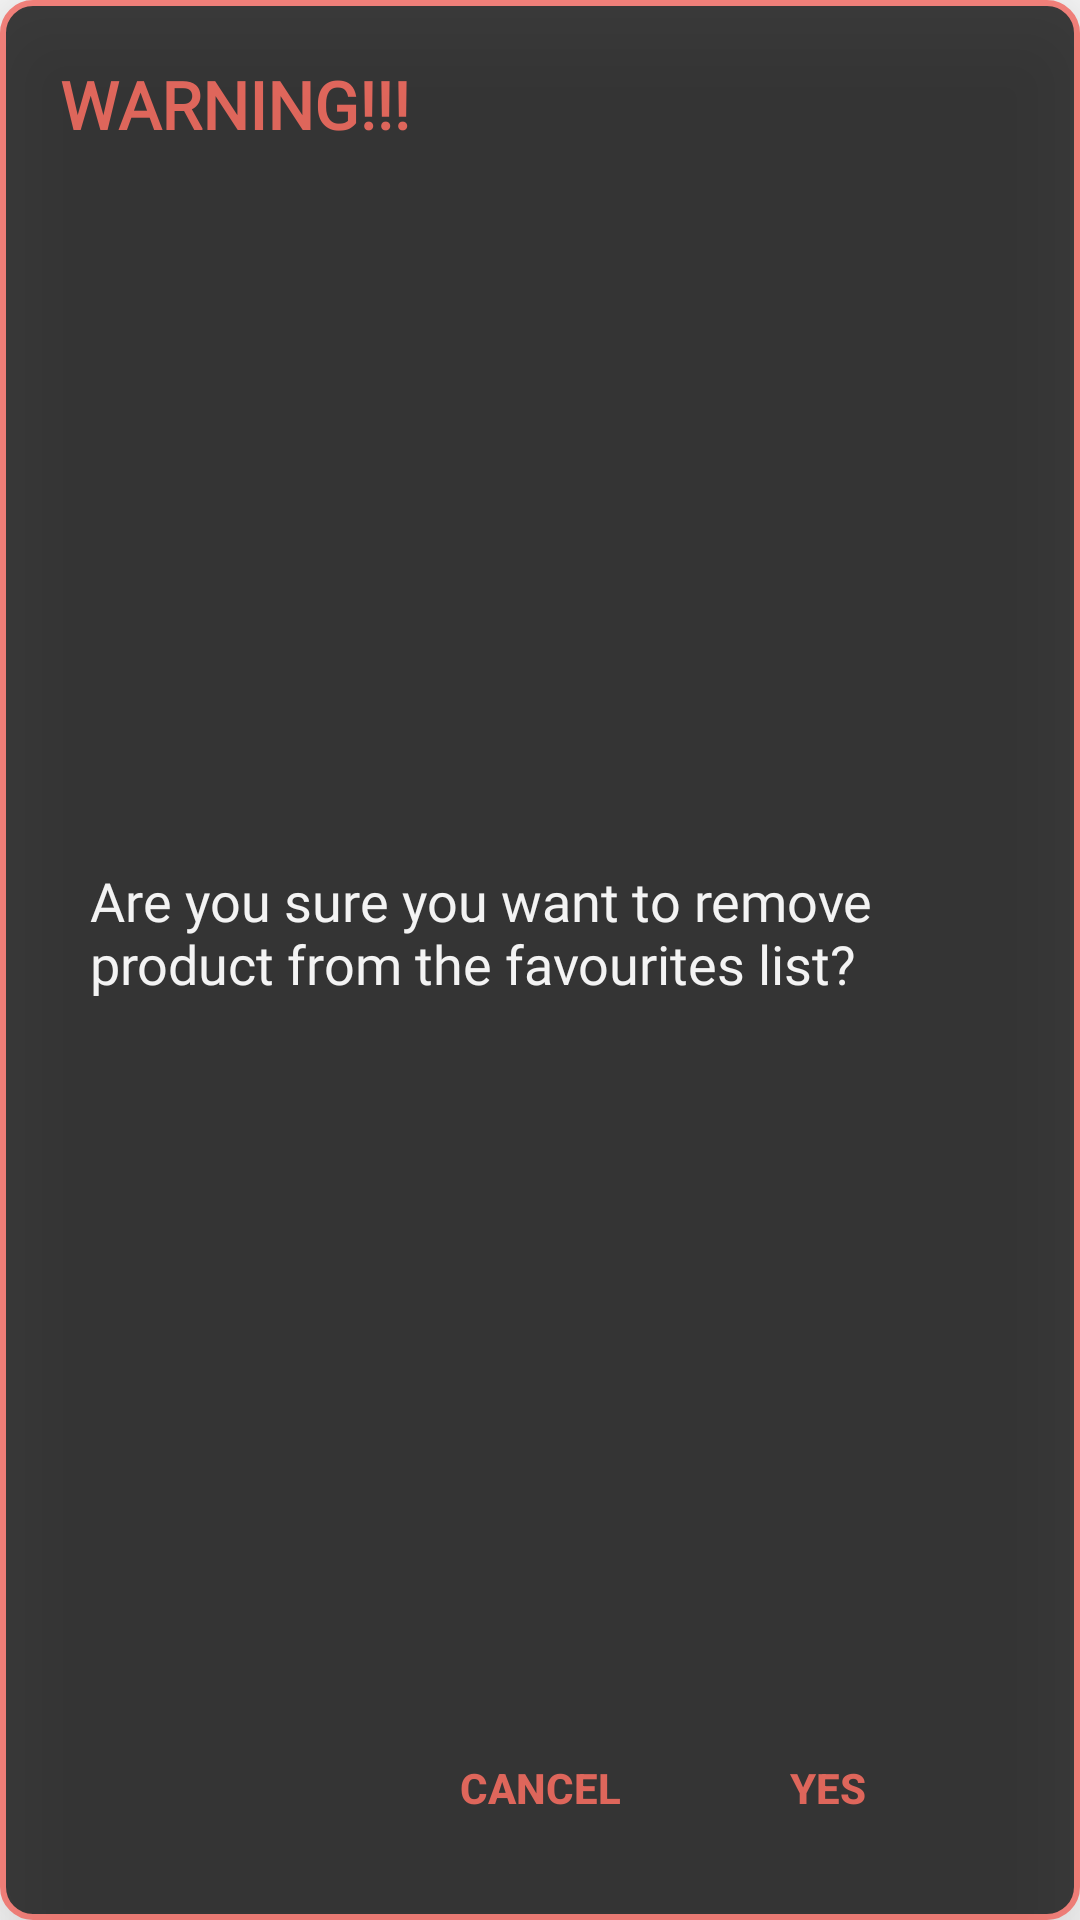

Reconstruct the res/layout file that produces this screen, plus the resources it refers to.
<!-- AndroidManifest.xml: application theme Theme.Endeavour -->
<!-- res/layout/dialog_remove.xml -->
<?xml version="1.0" encoding="utf-8"?>
<androidx.constraintlayout.widget.ConstraintLayout
    xmlns:android="http://schemas.android.com/apk/res/android"
    xmlns:app="http://schemas.android.com/apk/res-auto"
    android:background="@drawable/dialog_frame_warning"
    android:elevation="20dp"
    android:alpha="0.75"
    android:paddingVertical="20dp"
    android:paddingHorizontal="20dp"
    android:layout_marginHorizontal="20dp"
    android:layout_width="wrap_content"
    android:layout_height="wrap_content">


    <TextView
        android:id="@+id/textView3"
        android:layout_width="wrap_content"
        android:layout_height="wrap_content"
        android:fontFamily="@font/abeezee"
        android:text="@string/warning_title"
        android:textColor="@color/my_red"
        android:textSize="22sp"
        android:textStyle="bold"
        app:layout_constraintStart_toStartOf="parent"
        app:layout_constraintTop_toTopOf="parent" />


    <TextView
        android:layout_width="wrap_content"
        android:layout_height="wrap_content"
        android:fontFamily="@font/abeezee"
        android:text="@string/dialog_warning_message"
        android:textColor="@color/white"
        android:layout_marginVertical="10dp"
        android:textSize="18sp"
        android:paddingHorizontal="10dp"
        app:layout_constraintBottom_toTopOf="@+id/buttonYes"
        app:layout_constraintEnd_toEndOf="parent"
        app:layout_constraintStart_toStartOf="parent"
        app:layout_constraintTop_toBottomOf="@+id/textView3" />

    <Button
        android:id="@+id/buttonCancel"
        android:layout_width="wrap_content"
        android:layout_height="wrap_content"
        android:background="@android:color/transparent"
        android:text="@string/cancel_button"
        android:textStyle="bold"
        android:textColor="@color/my_red"
        app:layout_constraintBottom_toBottomOf="parent"
        app:layout_constraintEnd_toEndOf="parent"
        app:layout_constraintStart_toStartOf="parent" />

    <Button
        android:id="@+id/buttonYes"
        android:layout_width="wrap_content"
        android:layout_height="wrap_content"
        android:layout_marginEnd="20dp"
        android:background="@android:color/transparent"
        android:text="@string/yes_button"
        android:textColor="@color/my_red"
        android:textStyle="bold"
        app:layout_constraintBottom_toBottomOf="parent"
        app:layout_constraintEnd_toEndOf="parent"
        app:layout_constraintTop_toTopOf="@+id/buttonCancel"
        app:layout_constraintVertical_bias="0.0" />

</androidx.constraintlayout.widget.ConstraintLayout>
<!-- resources referenced by this layout -->
<resources>
  <color name="my_red">#E34234</color>
  <color name="white">#FFFFFFFF</color>
  <!-- drawable dialog_frame_warning (drawable) -->
  <?xml version="1.0" encoding="utf-8"?>
  <shape xmlns:android="http://schemas.android.com/apk/res/android"
      android:shape="rectangle">
      <solid android:color="@color/black" />
      <stroke android:width="2dp" android:color="@color/logo_red"/>
      <corners android:radius="10dp" />
  </shape>
  <string name="cancel_button">Cancel</string>
  <string name="dialog_warning_message">Are you sure you want to remove product from the favourites list?</string>
  <string name="warning_title">WARNING!!!</string>
  <string name="yes_button">Yes</string>
  <style name="Theme.Endeavour" parent="Theme.MaterialComponents.DayNight.NoActionBar.Bridge">
          
          <item name="colorPrimary">@color/purple_500</item>
          <item name="colorPrimaryVariant">@color/purple_700</item>
          <item name="colorOnPrimary">@color/white</item>
          
          <item name="colorSecondary">@color/teal_200</item>
          <item name="colorSecondaryVariant">@color/teal_700</item>
          <item name="colorOnSecondary">@color/black</item>
          
          <item name="android:statusBarColor">?attr/colorPrimaryVariant</item>
          
      </style>
  <color name="black">#FF000000</color>
  <color name="logo_red">#F25C54</color>
  <color name="purple_500">#FF6200EE</color>
  <color name="purple_700">#FF3700B3</color>
  <color name="teal_200">#FF03DAC5</color>
  <color name="teal_700">#FF018786</color>
</resources>
